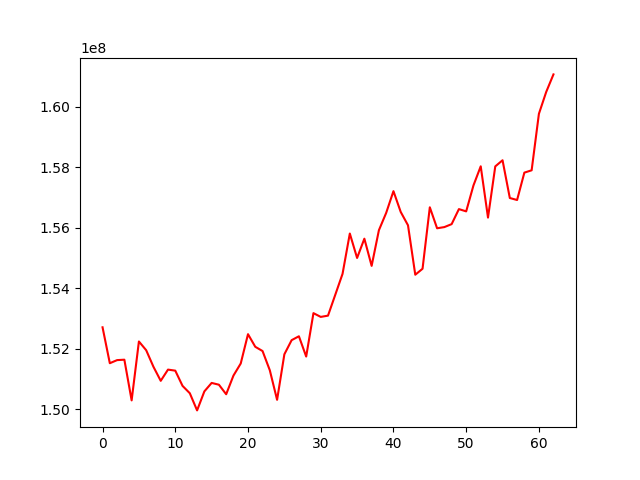

Data behind this chart, as committed beside it:
, 0
0, 152708882
1, 151521986
2, 151624444
3, 151638388
4, 150293963
5, 152240005
6, 151951825
7, 151403986
8, 150940019
9, 151310926
10, 151276275
11, 150772907
12, 150529565
13, 149962809
14, 150591093
15, 150870457
16, 150811778
17, 150496556
18, 151113586
19, 151512456
20, 152481644
21, 152064740
22, 151924509
23, 151288138
24, 150312329
25, 151816242
26, 152283967
27, 152412607
28, 151742395
29, 153176714
30, 153052377
31, 153094253
32, 153783819
33, 154475442
34, 155807311
35, 155000107
36, 155637152
37, 154738638
38, 155917636
39, 156490105
40, 157207796
41, 156520207
42, 156079753
43, 154446310
44, 154643493
45, 156674588
46, 155981133
47, 156020439
48, 156118158
49, 156614817
50, 156539563
51, 157396220
52, 158029104
53, 156334080
54, 158026120
55, 158228766
56, 156981215
57, 156915615
58, 157820158
59, 157897019
... 3 more rows
